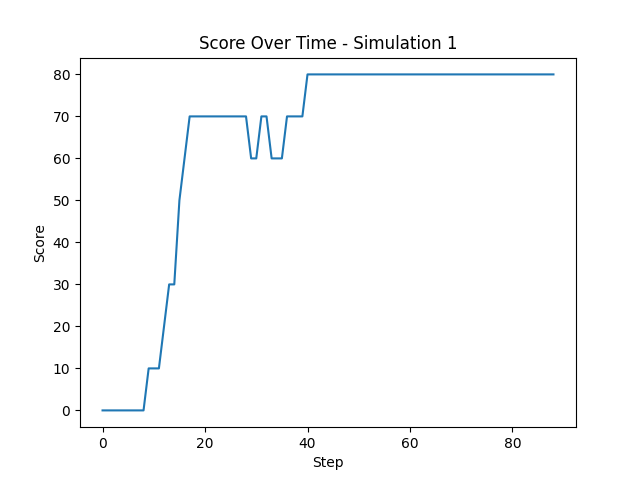

The data file committed next to this chart (first rows):
Step, Score
0, 0
1, 0
2, 0
3, 0
4, 0
5, 0
6, 0
7, 0
8, 0
9, 10
10, 10
11, 10
12, 20
13, 30
14, 30
15, 50
16, 60
17, 70
18, 70
19, 70
20, 70
21, 70
22, 70
23, 70
24, 70
25, 70
26, 70
27, 70
28, 70
29, 60
30, 60
31, 70
32, 70
33, 60
34, 60
35, 60
36, 70
37, 70
38, 70
39, 70
40, 80
41, 80
42, 80
43, 80
44, 80
45, 80
46, 80
47, 80
48, 80
49, 80
50, 80
51, 80
52, 80
53, 80
54, 80
55, 80
56, 80
57, 80
58, 80
59, 80
... 29 more rows
